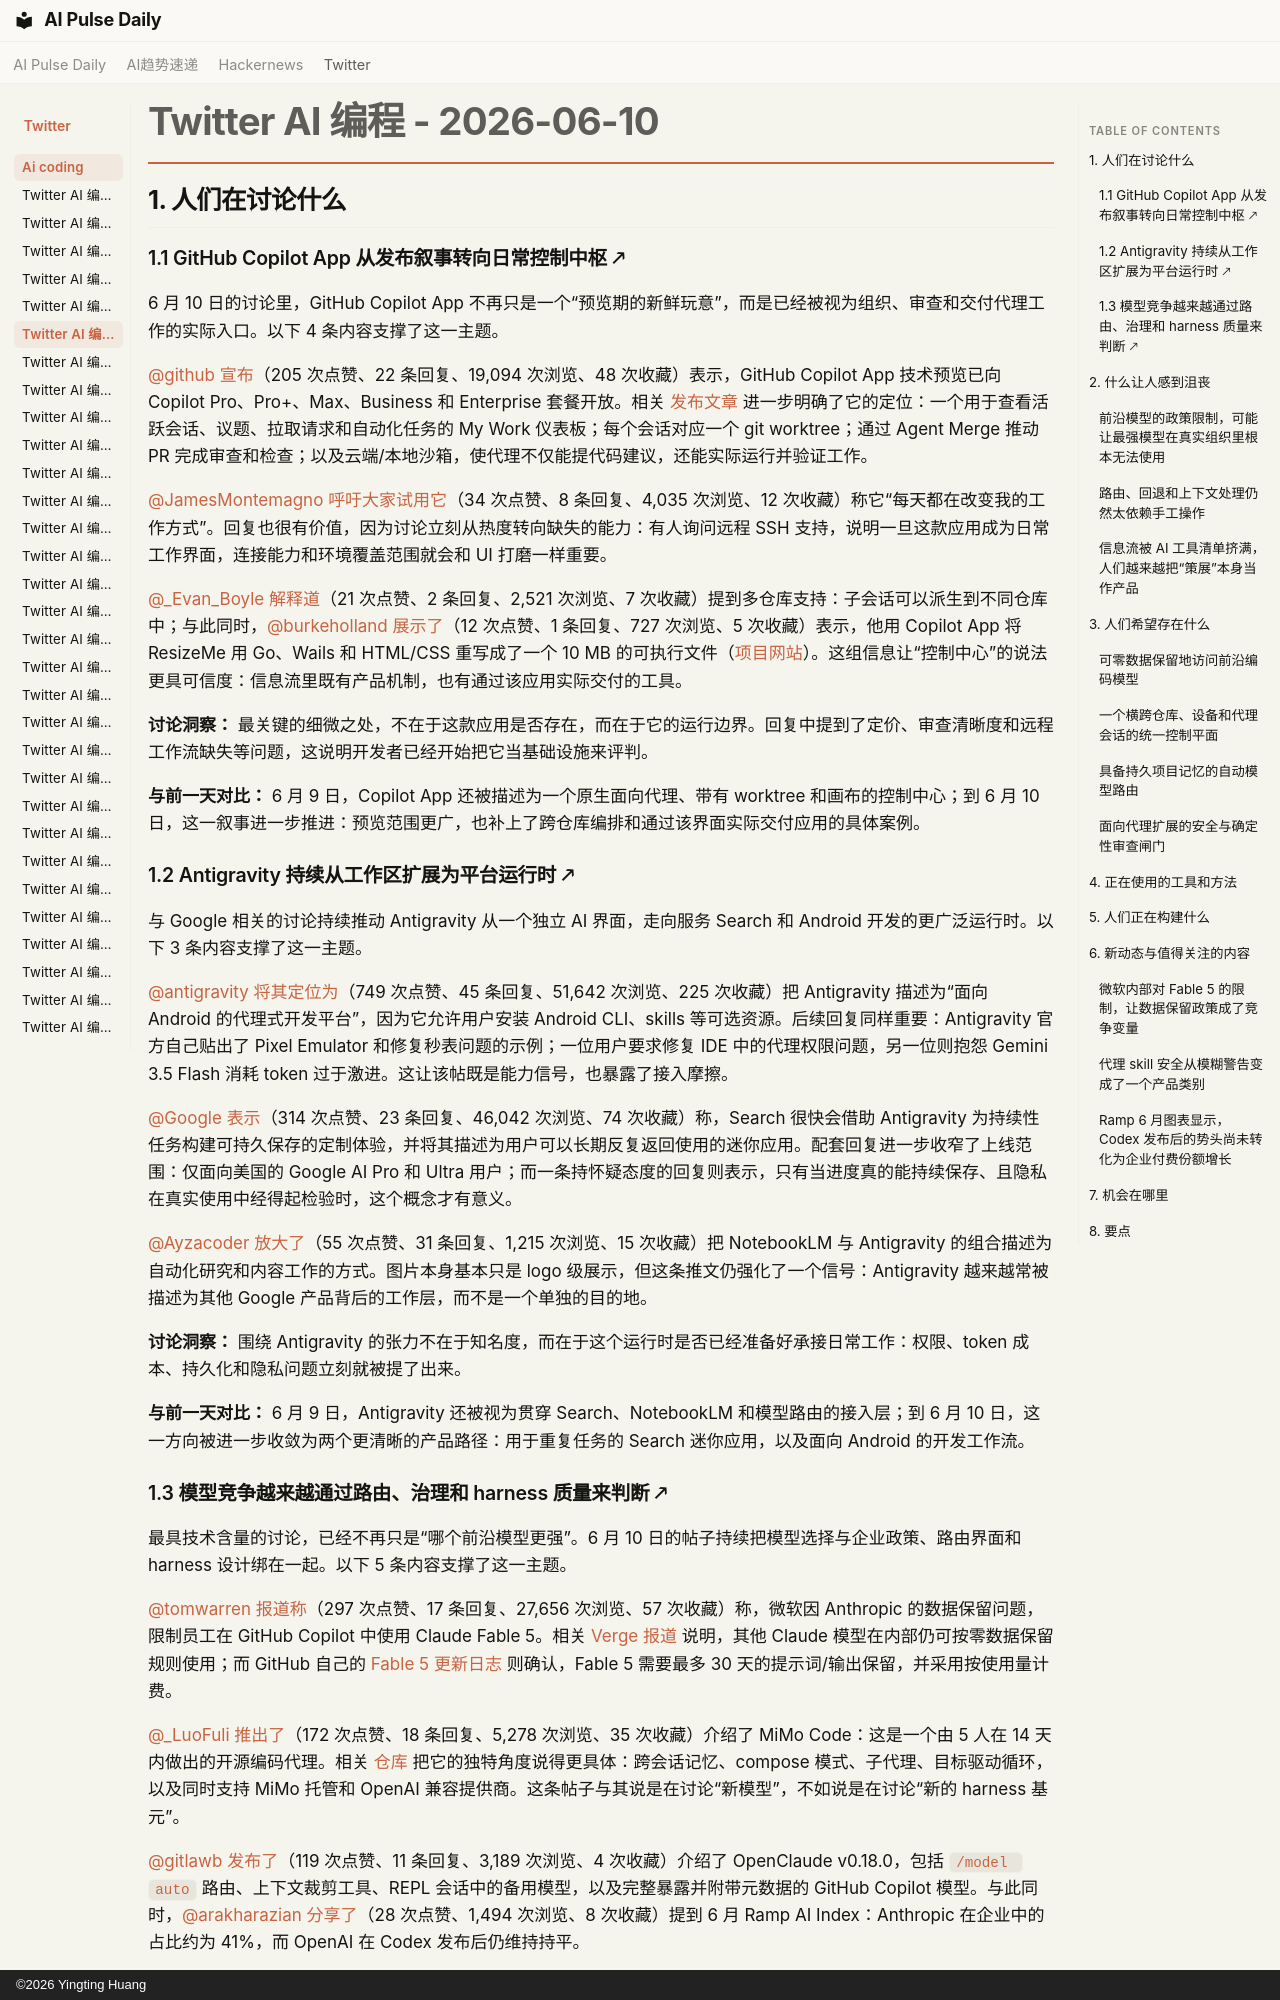

repository: vibewatch/vibewatch.github.io · page: twitter/ai-coding/2026-06-10.zh/index.html · generator: mkdocs · copyright: ©2026 Yingting Huang

# Twitter AI 编程 - 2026-06-10

## 1. 人们在讨论什么

### 1.1 GitHub Copilot App 从发布叙事转向日常控制中枢 🡕

6 月 10 日的讨论里，GitHub Copilot App 不再只是一个“预览期的新鲜玩意”，而是已经被视为组织、审查和交付代理工作的实际入口。以下 4 条内容支撑了这一主题。

[@github](https://x.com/github) [宣布](https://x.com/github/status/2064810471124005218)（205 次点赞、22 条回复、19,094 次浏览、48 次收藏）表示，GitHub Copilot App 技术预览已向 Copilot Pro、Pro+、Max、Business 和 Enterprise 套餐开放。相关 [发布文章](https://github.blog/news-insights/product-news/github-copilot-app-the-agent-native-desktop-experience/) 进一步明确了它的定位：一个用于查看活跃会话、议题、拉取请求和自动化任务的 My Work 仪表板；每个会话对应一个 git worktree；通过 Agent Merge 推动 PR 完成审查和检查；以及云端/本地沙箱，使代理不仅能提代码建议，还能实际运行并验证工作。

[@JamesMontemagno](https://x.com/JamesMontemagno) [呼吁大家试用它](https://x.com/JamesMontemagno/status/2064737238215512570)（34 次点赞、8 条回复、4,035 次浏览、12 次收藏）称它“每天都在改变我的工作方式”。回复也很有价值，因为讨论立刻从热度转向缺失的能力：有人询问远程 SSH 支持，说明一旦这款应用成为日常工作界面，连接能力和环境覆盖范围就会和 UI 打磨一样重要。

[@_Evan_Boyle](https://x.com/_Evan_Boyle) [解释道](https://x.com/_Evan_Boyle/status/2064543236304367936)（21 次点赞、2 条回复、2,521 次浏览、7 次收藏）提到多仓库支持：子会话可以派生到不同仓库中；与此同时，[@burkeholland](https://x.com/burkeholland) [展示了](https://x.com/burkeholland/status/2064826031748366396)（12 次点赞、1 条回复、727 次浏览、5 次收藏）表示，他用 Copilot App 将 ResizeMe 用 Go、Wails 和 HTML/CSS 重写成了一个 10 MB 的可执行文件（[项目网站](https://burkeholland.github.io/resize-me/)）。这组信息让“控制中心”的说法更具可信度：信息流里既有产品机制，也有通过该应用实际交付的工具。

**讨论洞察：** 最关键的细微之处，不在于这款应用是否存在，而在于它的运行边界。回复中提到了定价、审查清晰度和远程工作流缺失等问题，这说明开发者已经开始把它当基础设施来评判。

**与前一天对比：** 6 月 9 日，Copilot App 还被描述为一个原生面向代理、带有 worktree 和画布的控制中心；到 6 月 10 日，这一叙事进一步推进：预览范围更广，也补上了跨仓库编排和通过该界面实际交付应用的具体案例。

### 1.2 Antigravity 持续从工作区扩展为平台运行时 🡕

与 Google 相关的讨论持续推动 Antigravity 从一个独立 AI 界面，走向服务 Search 和 Android 开发的更广泛运行时。以下 3 条内容支撑了这一主题。

[@antigravity](https://x.com/antigravity) [将其定位为](https://x.com/antigravity/status/2064601134556189113)（749 次点赞、45 条回复、51,642 次浏览、225 次收藏）把 Antigravity 描述为“面向 Android 的代理式开发平台”，因为它允许用户安装 Android CLI、skills 等可选资源。后续回复同样重要：Antigravity 官方自己贴出了 Pixel Emulator 和修复秒表问题的示例；一位用户要求修复 IDE 中的代理权限问题，另一位则抱怨 Gemini 3.5 Flash 消耗 token 过于激进。这让该帖既是能力信号，也暴露了接入摩擦。

[@Google](https://x.com/Google) [表示](https://x.com/Google/status/2064724770877210945)（314 次点赞、23 条回复、46,042 次浏览、74 次收藏）称，Search 很快会借助 Antigravity 为持续性任务构建可持久保存的定制体验，并将其描述为用户可以长期反复返回使用的迷你应用。配套回复进一步收窄了上线范围：仅面向美国的 Google AI Pro 和 Ultra 用户；而一条持怀疑态度的回复则表示，只有当进度真的能持续保存、且隐私在真实使用中经得起检验时，这个概念才有意义。

[@Ayzacoder](https://x.com/Ayzacoder) [放大了](https://x.com/Ayzacoder/status/2064359979260563866)（55 次点赞、31 条回复、1,215 次浏览、15 次收藏）把 NotebookLM 与 Antigravity 的组合描述为自动化研究和内容工作的方式。图片本身基本只是 logo 级展示，但这条推文仍强化了一个信号：Antigravity 越来越常被描述为其他 Google 产品背后的工作层，而不是一个单独的目的地。

**讨论洞察：** 围绕 Antigravity 的张力不在于知名度，而在于这个运行时是否已经准备好承接日常工作：权限、token 成本、持久化和隐私问题立刻就被提了出来。

**与前一天对比：** 6 月 9 日，Antigravity 还被视为贯穿 Search、NotebookLM 和模型路由的接入层；到 6 月 10 日，这一方向被进一步收敛为两个更清晰的产品路径：用于重复任务的 Search 迷你应用，以及面向 Android 的开发工作流。
